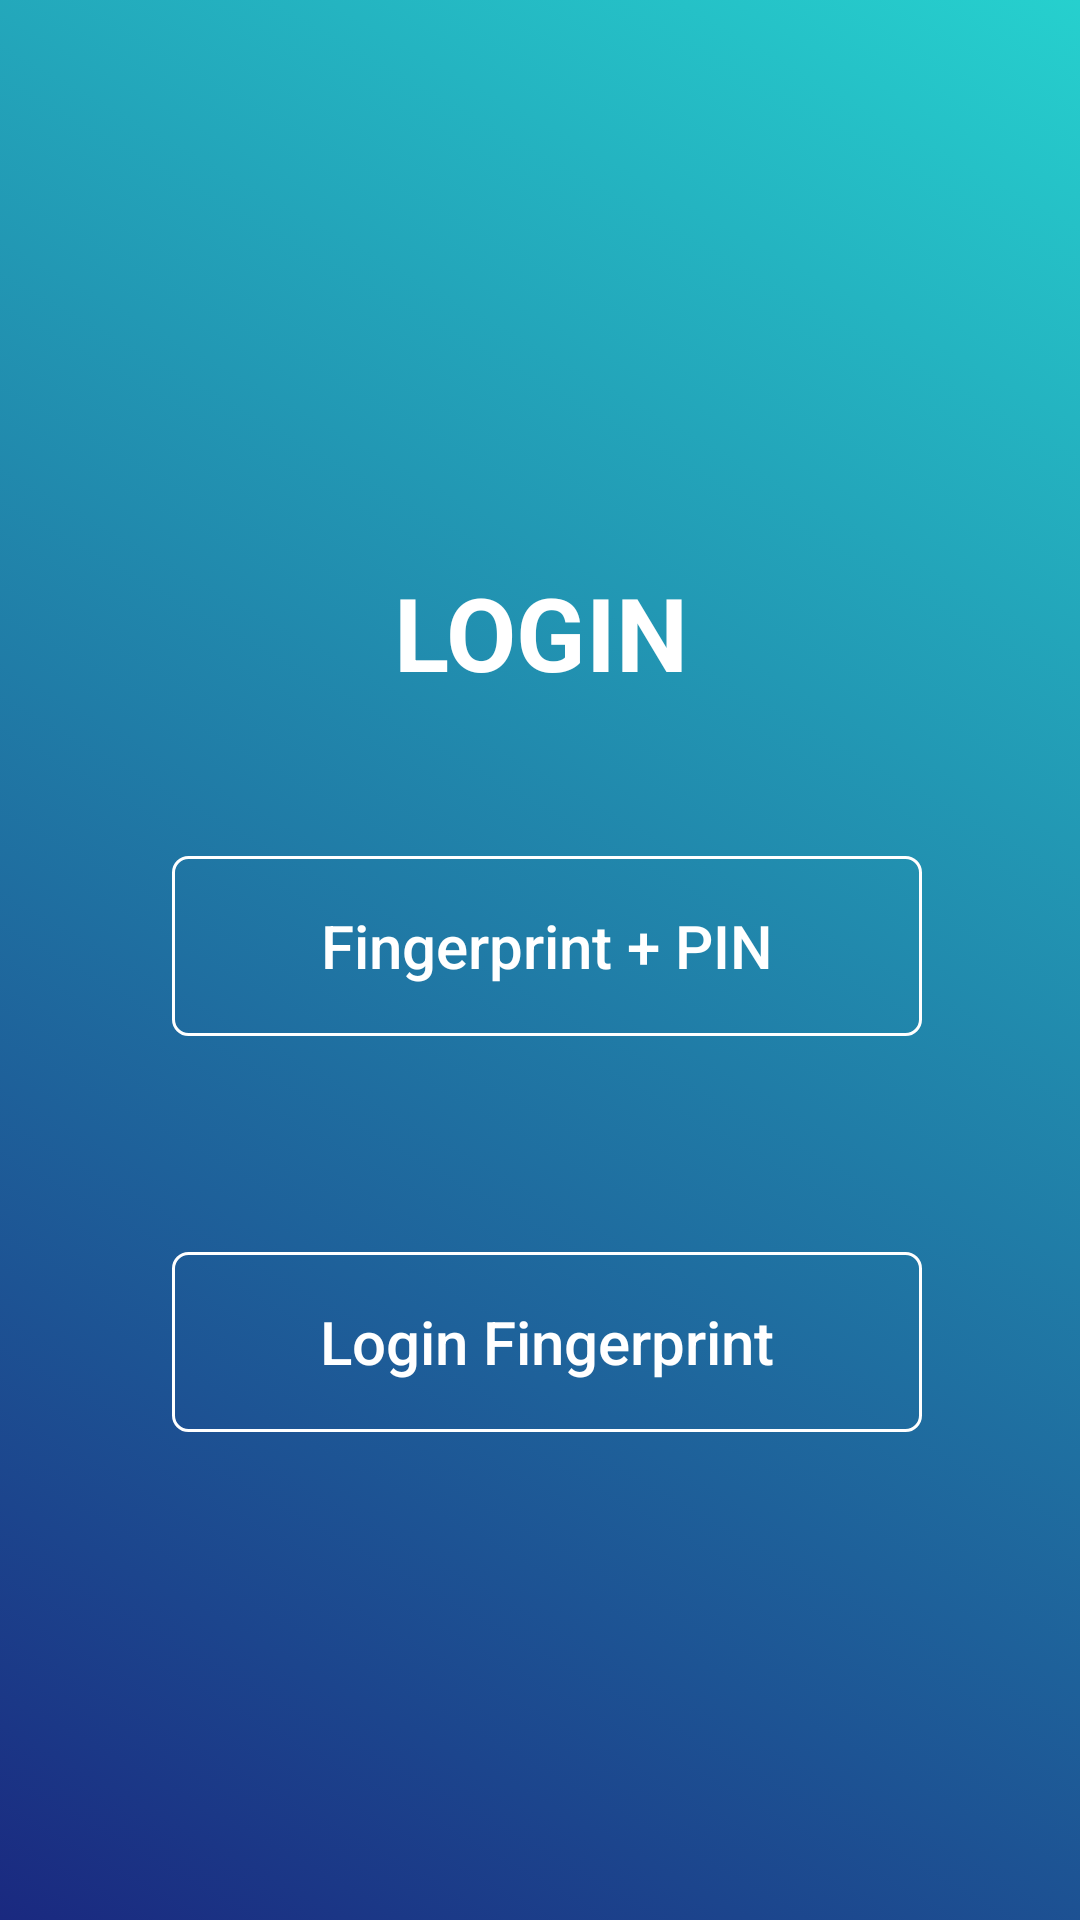

Reconstruct the res/layout file that produces this screen, plus the resources it refers to.
<!-- AndroidManifest.xml: application theme Theme.Turfly -->
<!-- res/layout/activity_login.xml -->
<?xml version="1.0" encoding="utf-8"?>
<androidx.constraintlayout.widget.ConstraintLayout xmlns:android="http://schemas.android.com/apk/res/android"
    xmlns:app="http://schemas.android.com/apk/res-auto"
    xmlns:tools="http://schemas.android.com/tools"
    android:id="@+id/main"
    android:orientation="vertical"
    android:background="@drawable/item_list"
    android:layout_width="match_parent"
    android:layout_height="match_parent"
    tools:context=".LoginActivity">

    <ImageView
        android:id="@+id/imageView"
        android:layout_width="wrap_content"
        android:layout_height="wrap_content"
        android:layout_centerInParent="true"
        android:layout_marginTop="136dp"
        android:src="@drawable/ic_baseline_fingerprint"
        app:layout_constraintEnd_toEndOf="parent"
        app:layout_constraintHorizontal_bias="0.501"
        app:layout_constraintStart_toStartOf="parent"
        app:layout_constraintTop_toTopOf="parent" />

    <androidx.appcompat.widget.AppCompatButton
        android:id="@+id/btn_fp"
        android:layout_width="250dp"
        android:layout_height="60dp"
        android:textSize="20sp"
        android:textColor="#FFFFFF"
        android:textAllCaps="false"
        android:background="@drawable/custom_button"
        android:layout_centerInParent="true"
        android:layout_marginTop="72dp"
        android:text="Login Fingerprint"
        app:layout_constraintBottom_toBottomOf="parent"
        app:layout_constraintEnd_toEndOf="@+id/btn_fppin"
        app:layout_constraintHorizontal_bias="0.0"
        app:layout_constraintStart_toStartOf="@+id/btn_fppin"
        app:layout_constraintTop_toBottomOf="@+id/btn_fppin"
        app:layout_constraintVertical_bias="0.0" />

    <androidx.appcompat.widget.AppCompatButton
        android:id="@+id/btn_fppin"
        android:layout_width="250dp"
        android:layout_height="60dp"
        android:textAllCaps="false"
        android:textSize="20sp"
        android:textColor="#FFFFFF"
        android:background="@drawable/custom_button"
        android:layout_centerInParent="true"
        android:layout_marginTop="52dp"
        android:text="Fingerprint + PIN"
        app:layout_constraintEnd_toEndOf="@+id/textView"
        app:layout_constraintHorizontal_bias="0.489"
        app:layout_constraintStart_toStartOf="@+id/textView"
        app:layout_constraintTop_toBottomOf="@+id/textView" />

    <TextView
        android:id="@+id/textView"
        android:layout_width="wrap_content"
        android:layout_height="wrap_content"
        android:layout_marginTop="52dp"
        android:text="LOGIN"
        android:textColor="@color/white"
        android:textSize="34sp"
        android:textStyle="bold"
        app:layout_constraintEnd_toEndOf="@+id/imageView"
        app:layout_constraintStart_toStartOf="@+id/imageView"
        app:layout_constraintTop_toBottomOf="@+id/imageView" />

</androidx.constraintlayout.widget.ConstraintLayout>
<!-- resources referenced by this layout -->
<resources>
  <color name="white">#FFFFFFFF</color>
  <!-- drawable custom_button (drawable) -->
  <?xml version="1.0" encoding="utf-8"?>
  <shape xmlns:android="http://schemas.android.com/apk/res/android" android:shape="rectangle">
  
      <stroke android:color="#FFFFFF" android:width="1dp"/>
      <corners android:radius="5dp"/>
  
  </shape>
  <!-- drawable item_list (drawable) -->
  <?xml version="1.0" encoding="utf-8"?>
  <animation-list xmlns:android="http://schemas.android.com/apk/res/android">
  
      <item
          android:drawable="@drawable/item_one"
          android:duration="5000"
          ></item>
  
      <item
          android:drawable="@drawable/item_two"
          android:duration="5000"
          ></item>
  
      <item
          android:drawable="@drawable/item_three"
          android:duration="5000"
          ></item>
  
      <item
          android:drawable="@drawable/item_four"
          android:duration="5000"
          ></item>
  
  </animation-list>
  <style name="Theme.Turfly" parent="Base.Theme.Turfly" />
  <!-- drawable item_one (drawable) -->
  <?xml version="1.0" encoding="utf-8"?>
  <shape xmlns:android="http://schemas.android.com/apk/res/android"
      android:shape="rectangle">
  
      <gradient
          android:angle="225"
          android:endColor="#1a2980"
          android:startColor="#26d0ce">
      </gradient>
  
  </shape>
  <!-- drawable item_two (drawable) -->
  <?xml version="1.0" encoding="utf-8"?>
  <shape xmlns:android="http://schemas.android.com/apk/res/android"
      android:shape="rectangle">
  
      <gradient
          android:angle="225"
          android:endColor="#614385"
          android:startColor="#516395">
      </gradient>
  
  </shape>
  <!-- drawable item_three (drawable) -->
  <?xml version="1.0" encoding="utf-8"?>
  <shape xmlns:android="http://schemas.android.com/apk/res/android"
      android:shape="rectangle">
  
      <gradient
          android:angle="225"
          android:endColor="#1d2b64"
          android:startColor="#f8cdde">
      </gradient>
  
  </shape>
  <!-- drawable item_four (drawable) -->
  <?xml version="1.0" encoding="utf-8"?>
  <shape xmlns:android="http://schemas.android.com/apk/res/android"
      android:shape="rectangle">
  
      <gradient
          android:angle="225"
          android:endColor="#ff512f"
          android:startColor="#dd2467">
      </gradient>
  
  </shape>
  <style name="Base.Theme.Turfly" parent="Theme.Material3.DayNight.NoActionBar">
          <item name="android:windowIsTranslucent">true</item>
          <item name="android:statusBarColor">#00000000</item>
      </style>
</resources>
